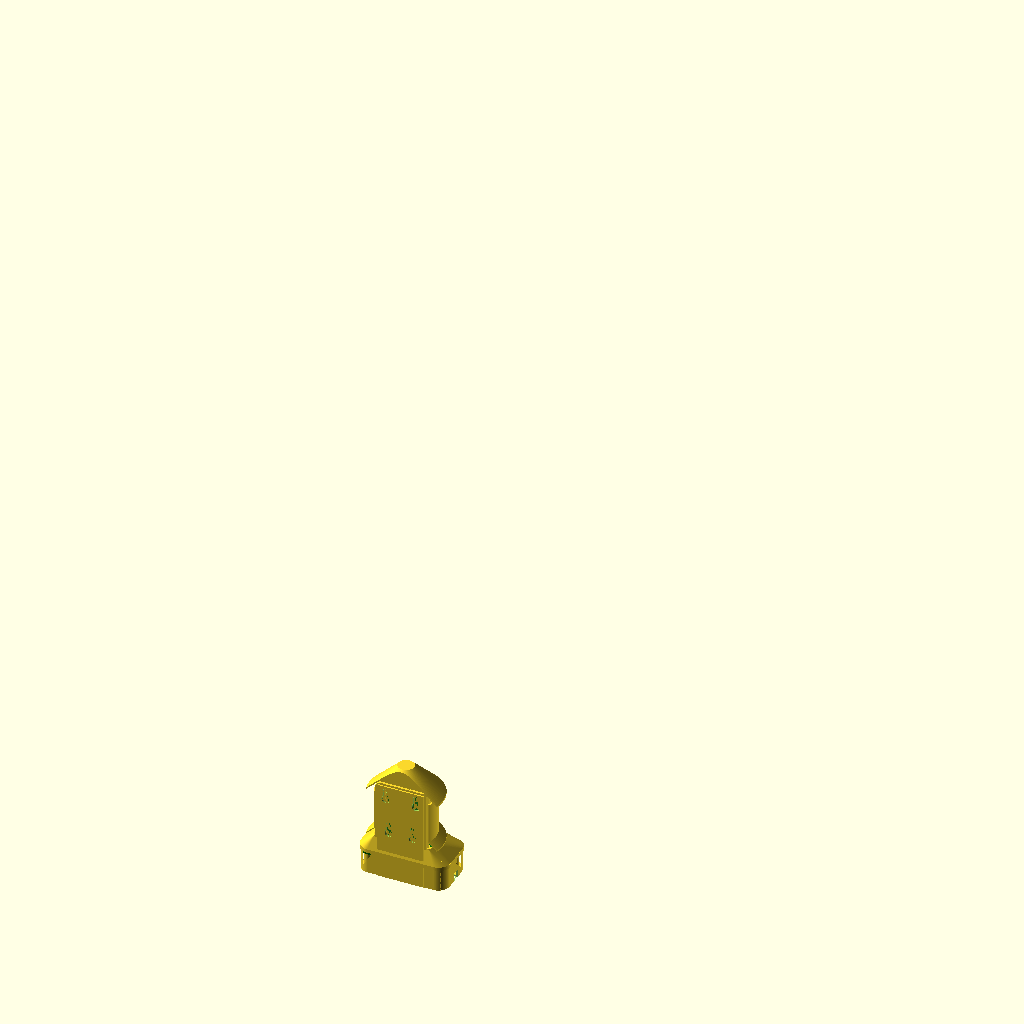
Cell 1: the model at its default parameters.
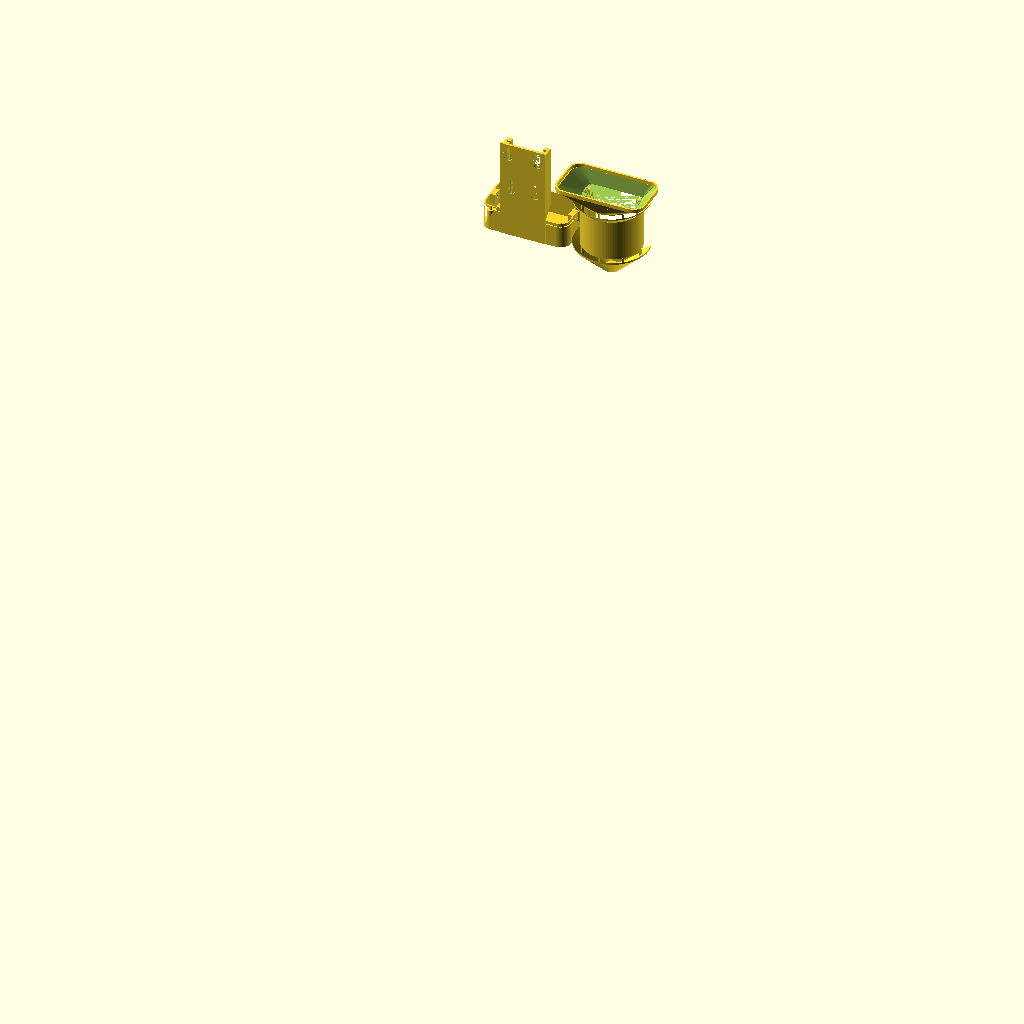
Cell 2: part = "plate" (everything else at default).
The same orthographic view direction (rotation 55°, 0°, 25°; colour scheme Cornfield) for every cell, with the view re-fitted per cell, so scale and position can differ between cells.
OpenSCAD source file hardware/diy-node/enclosure/archive/v3-gourd/enclosure.scad:
// ============================================================
// Making Sense Bali — DIY Node enclosure v3  "gourd"
// ============================================================
// FDM-native outdoor enclosure for the XIAO ESP32-S3 + BME680
// (+ Grove HM3301 module) Smart Citizen DIY node.
//
// v3 fixes (from a real v2 print):
//  * PM bay now fits the FULL Grove module — the bare HM3301 can
//    (40×38×15) sits on an 80×40 carrier PCB. Dimensions taken
//    from Seeed's Eagle .brd: outline 80×40, Ø3.2 mounting holes
//    at (±36,±16), Grove socket left end, pigtail header right.
//    Module mounts inverted: can face-down over mesh windows.
//  * The hood↔core joint actually closes: hard shoulder stop on
//    the foot, 0.5 mm radial clearances, chamfered lead-ins, and
//    two M3 screws into foot bosses. No more wishful snap nubs.
//  * Downsized: perfboard spec drops to 4×6 cm (a XIAO + BME680
//    barely fills a 5×7). Slim body Ø~60; only the foot is wide,
//    because the module is 80 mm long and physics doesn't care.
//
// Two printed parts, support-free:
//   core — foot + module cradle + floor + mounting spine.
//          Prints standing on its floor.
//   hood — collar + loft + body + skirt vents + cone spire.
//          Prints inverted, spire cap on the bed (use a brim).
//
//   variant = "basic" | "plus"
//   part    = "core" | "hood" | "assembly" | "plate"
//
// Material: white PETG. PLA softens on Bali rooftops — don't.
// License: MIT (parent repo).
// ============================================================

// ---------- what to render ----------
variant = "plus";      // ["basic", "plus"]
part    = "assembly";  // ["core", "hood", "assembly", "plate"]
show_dummies = true;

// ---------- components ----------
pb_w = 40;  pb_h = 60;  pb_t = 1.6;   // 4×6 cm perfboard
crr_l = 80; crr_w = 40; crr_t = 1.6;  // HM3301 Grove carrier (Eagle)
hole_dx = 36; hole_dy = 16;           // carrier holes ±36, ±16, Ø3.2
can_l = 40; can_w = 38; can_h = 15;   // bare sensor can on carrier
can_cx = -5;   // can centre offset along carrier (measure yours;
               // socket end = -40, pigtail end = +40)

// ---------- shells / fit ----------
shell   = 1.6;   floor_t = 2.0;   spine_t = 2.4;   foot_t = 1.8;
skirt_t = 1.3;
fit     = 0.5;   // radial joint clearance (printed v2 jammed at 0.2)
drop    = 0.8;   // drop-in clearance

// ---------- plan geometry ----------
// upper body: D-section for the 40-wide board
R_up = 28;  cy = 10;                  // inner radius, centre offset
// foot: rounded rectangle for the 80×40 module (plus only)
foot_ix = 84;  foot_iy = 44;  foot_r = 9;   // interior, corner r
// basic cup: small D
R_cupb = 25.5;

skirt_p  = 6;       // skirt projection
cone_tip = 8;
spine_hw = 23;      // spine half-width (46 wide)

// ---------- fasteners ----------
keyhole_head = 8;  keyhole_slot = 4.2;
pilot_d = 2.5;  thru_d = 3.4;         // M3 joint screws ×2

// ---------- derived: vertical stack ----------
is_plus  = (variant=="plus");
bay_h    = can_h + crr_t + 4.5;               // 21: can+pcb+fingers
cup_top  = floor_t + (is_plus ? bay_h + 2 : 8);   // 25 / 10
loft_h   = 16;     // plus: foot → body; keeps the flare ≤45° in print
z_stop   = is_plus ? cup_top + loft_h - 3 : cup_top + 4;  // board btm
z_board_top = z_stop + pb_h;
spine_top   = z_board_top + 2;
g_lo0 = z_stop + 4;        g_lo1 = g_lo0 + 8;  // intake vent
g_hi0 = z_board_top - 7;   g_hi1 = z_board_top + 1;
R_up_out = R_up + shell;
r_brim   = R_up_out + skirt_p + 1;             // 36.6
cone_z0  = g_hi1 - (r_brim - R_up_out) - 1.5;
cone_h   = r_brim - cone_tip;
z_tip    = cone_z0 + cone_h + 1.7;
sk_drop  = r_brim - R_up;

// joint
step_z   = cup_top - 3;        // shoulder height on the foot/cup
col_bot  = step_z + 0.3;       // hood collar bottom edge (hard stop)
hm_cy    = foot_iy/2;          // module centre, y = 22
boss_z   = cup_top - 5;        // joint screw axis height

eps = 0.01;
$fa = 3; $fs = 0.5;

// ============================================================
// 2D profiles
// ============================================================
module Dprof(r, c=cy) {        // D: flat at y=0, arc forward
    intersection() {
        translate([0,c]) circle(r);
        translate([-r-60,0]) square([2*r+120, r+c+60]);
    }
}
module rrect(ix, iy) {         // rounded rect, back edge at y=0
    translate([0, iy/2]) offset(r=foot_r)
        square([ix-2*foot_r, iy-2*foot_r], center=true);
}
function chwD(r,c) = sqrt(r*r - c*c);

// thin slice of a 2D profile at height z (for hull lofts)
module slice(z) { translate([0,0,z]) linear_extrude(0.02) children(); }

module half_y() { translate([-250,0.0,-60]) cube([500,500,500]); }

// ============================================================
// CORE — prints standing on its floor
// ============================================================
module keyhole() {
    translate([0,-eps,0]) rotate([-90,0,0]) {
        cylinder(d=keyhole_head, h=spine_t+2*eps);
        translate([-keyhole_slot/2,-10,0])
            cube([keyhole_slot, 10, spine_t+2*eps]);
        translate([0,-10,0]) cylinder(d=keyhole_slot, h=spine_t+2*eps);
    }
}

module rail_block(side) {
    bz0 = max(z_stop-3, cup_top+1);
    rail_d = 11;
    mirror([side<0?1:0,0,0]) difference() {
        union() {
            translate([16.5, 0, bz0])
                cube([spine_hw-16.5-1, rail_d, spine_top-2-bz0]);
            // 45° chamfer below: tip on the spine, no overhang
            translate([16.5, 0, bz0]) rotate([0,90,0])
                linear_extrude(spine_hw-16.5-1)
                    polygon([[0,0],[0,rail_d],[rail_d,0]]);
        }
        translate([16.5-eps, 4.5, z_stop])     // board groove
            cube([3.1, pb_t+0.6, spine_top]);
    }
}

// foot outline (outer). Basic uses the small D cup instead.
module foot_out_prof()  { offset(r=foot_t) rrect(foot_ix, foot_iy); }
module foot_step_prof() { offset(r=foot_t-1.2) rrect(foot_ix, foot_iy); }

module core() {
    difference() {
        union() {
            // ---- floor ----
            linear_extrude(floor_t) union() {
                if (is_plus) foot_out_prof(); else Dprof(R_cupb+foot_t, cy);
                translate([-spine_hw, -spine_t]) square([2*spine_hw, spine_t+1]);
            }
            // ---- cup / foot wall, with shoulder step + chamfer ----
            if (is_plus) {
                linear_extrude(step_z) difference()
                    { foot_out_prof(); rrect(foot_ix, foot_iy); }
                linear_extrude(cup_top) difference()
                    { foot_step_prof(); rrect(foot_ix, foot_iy); }
                // 45° lead-in on the step top edge
                translate([0,0,cup_top-1]) linear_extrude(1) difference()
                    { foot_step_prof(); offset(delta=-1) foot_step_prof(); }
            } else {
                linear_extrude(step_z) difference()
                    { Dprof(R_cupb+foot_t, cy); Dprof(R_cupb, cy); }
                linear_extrude(cup_top) difference()
                    { Dprof(R_cupb+foot_t-1.2, cy); Dprof(R_cupb, cy); }
            }
            // ---- joint screw bosses, fused INSIDE the wall ----
            for (sx=[-1,1]) mirror([sx<0?1:0,0,0])
                translate([is_plus ? foot_ix/2-5 : chwD(R_cupb,cy)-5,
                           (is_plus ? hm_cy : cy)-5, boss_z-5])
                    cube([5.5, 10, 10]);
            // ---- spine ----
            translate([-spine_hw, -spine_t, 0])
                cube([2*spine_hw, spine_t, spine_top]);
            // gussets, clear of the can (can spans x -25..15)
            for (sx=[-1,1]) mirror([sx<0?1:0,0,0])
                translate([20, 0, floor_t]) rotate([90,0,90])
                    linear_extrude(2) polygon([[0,0],[10,0],[0,10]]);
            // rails
            rail_block(1); rail_block(-1);
            // zip post
            translate([8, 0, is_plus ? cup_top+1 : floor_t]) {
                difference() {
                    cube([8, 4, 8]);
                    translate([4,-eps,4]) rotate([-90,0,0])
                        cylinder(d=4, h=5);
                }
                if (is_plus) rotate([0,90,0]) linear_extrude(8)
                    polygon([[0,0],[0,4],[4,0]]);
            }
            if (is_plus) {
                // ---- module cradle: 4 posts + pegs (Eagle: ±36,±16) ----
                for (px=[-hole_dx,hole_dx]) for (py=[-hole_dy,hole_dy])
                    translate([px, hm_cy+py, 0]) {
                        cylinder(d=7, h=floor_t+can_h);
                        cylinder(d=2.8, h=floor_t+can_h+crr_t+1.8);
                    }
                // two fingers over the carrier's long edges
                for (fy=[0.2, foot_iy-1.8])
                    translate([can_cx-4, fy, floor_t]) {
                        cube([8, 1.6, can_h+crr_t+3]);
                        translate([0, fy<2 ? 1.6 : -1.2, can_h+crr_t-0.1]) {
                            cube([8, 1.2, 1.4]);
                            translate([0, fy<2 ? 0 : 1.2, 1.4])
                                rotate([fy<2 ? -45 : 225, 0, 0])
                                    cube([8, 1.2, 1.4]);   // lead-in
                        }
                    }
            }
        }
        // keyholes
        for (p=[[-15, spine_top-14],[15, spine_top-14],
                [-12, z_stop+12],  [12, z_stop+12]])
            translate([p[0], -spine_t, p[1]]) keyhole();
        // joint screw pilots (axis x)
        for (sx=[-1,1])
            translate([sx*(is_plus ? foot_ix/2+foot_t+eps
                                   : chwD(R_cupb,cy)+foot_t+eps),
                       hm_cy*(is_plus?1:0) + (is_plus?0:cy), boss_z])
                rotate([0, sx>0?-90:90, 0]) cylinder(d=pilot_d, h=9);
        if (is_plus) {
            // mesh windows under the can (inlet | 8 mm band | outlet)
            for (sx=[-1,1])
                translate([can_cx+sx*(4+13/2)-13/2, hm_cy-14, -eps])
                    cube([13, 28, floor_t+2*eps]);
            // mesh pocket
            translate([can_cx-18, hm_cy-17, floor_t-0.6])
                cube([36, 34, 0.6+eps]);
            // cable arch, right end wall
            translate([foot_ix/2-2, hm_cy-4, -eps])
                cube([foot_t+4, 8, floor_t+2*eps]);
            translate([foot_ix/2-2, hm_cy-4, floor_t-eps])
                cube([foot_t+4, 8, 6]);
        } else {
            for (xx=[-15:6:15])
                translate([xx-1.5, 6, -eps]) cube([3, 22, floor_t+2*eps]);
            translate([chwD(R_cupb,cy)-2, cy+6, -eps])
                { cube([foot_t+4, 8, floor_t+2*eps]); }
            translate([chwD(R_cupb,cy)-2, cy+6, floor_t-eps])
                cube([foot_t+4, 8, 6]);
        }
        // condensation weeps
        for (xx=[-12,12]) translate([xx, 2.2, -eps])
            cylinder(d=3, h=floor_t+2*eps);
    }
}

// ============================================================
// HOOD — prints inverted (spire cap on the bed)
// ============================================================
module Dring(r_in, t, z0, z1, c=cy) {
    translate([0,0,z0]) linear_extrude(z1-z0)
        difference() { Dprof(r_in+t, c); Dprof(r_in, c); }
}
module skirt(z_root) {
    translate([0,0,z_root-sk_drop]) intersection() {
        translate([0,cy,0]) rotate_extrude()
            polygon([[R_up, sk_drop], [r_brim, 0],
                     [r_brim, -skirt_t], [R_up, sk_drop-skirt_t]]);
        half_y();
    }
}
module cone_shell() {
    translate([0,0,cone_z0]) intersection() {
        translate([0,cy,0]) rotate_extrude()
            polygon([[r_brim, 1.7], [cone_tip, cone_h+1.7], [0, cone_h+1.7],
                     [0, cone_h], [cone_tip, cone_h], [r_brim, 0]]);
        half_y();
    }
}
module above_cone() {
    translate([0,0,cone_z0]) translate([0,cy,0]) rotate_extrude()
        polygon([[r_brim, 0], [cone_tip, cone_h],
                 [cone_tip, cone_h+99], [r_brim+99, cone_h+99], [r_brim+99, 0]]);
}
module vent_ribs(z0, z1) {
    for (az=[0,45,90,135,180]) translate([0,cy,0]) rotate([0,0,az])
        translate([R_up-0.3, -0.8, z0]) cube([shell+0.6, 1.6, z1-z0]);
}

// collar + loft profiles (hood side, with joint clearance)
module col_in_prof()  {
    if (is_plus) offset(r=fit) foot_step_prof();
    else offset(r=fit) Dprof(R_cupb+foot_t-1.2, cy);
}
module col_out_prof() { offset(r=fit+1.8) {
    if (is_plus) foot_step_prof(); else Dprof(R_cupb+foot_t-1.2, cy); } }

module hood() {
    body_z0 = is_plus ? cup_top + loft_h : cup_top;
    union() {
        difference() {
            union() {
                // collar: slides over the step, lands on the shoulder
                translate([0,0,col_bot]) linear_extrude(cup_top+1-col_bot)
                    difference() { col_out_prof(); col_in_prof(); }
                // loft: collar profile → upper body (hull of slices)
                if (is_plus) difference() {
                    hull() { slice(cup_top+0.9) col_out_prof();
                             slice(body_z0) Dprof(R_up_out, cy); }
                    hull() { slice(cup_top-eps) col_in_prof();
                             slice(body_z0+eps) Dprof(R_up, cy); }
                }
                // body bands
                Dring(R_up, shell, body_z0, g_lo0);
                Dring(R_up, shell, g_lo1, g_hi0);
                skirt(g_lo1+1.5);
                vent_ribs(g_lo0-eps, g_lo1+eps);
                vent_ribs(g_hi0-eps, g_hi1+4);
                // back wall above the spine + slit cover foot
                translate([-chwD(R_up,cy), 0.5, spine_top+0.5])
                    cube([2*chwD(R_up,cy), 1.6, z_tip-spine_top-1]);
                translate([-chwD(R_up,cy), -1.7, spine_top+0.5])
                    cube([2*chwD(R_up,cy), 2.2+1.6, 2]);
                // spine guide towers — START ABOVE THE CUP (v2 bug)
                for (sx=[-1,1]) mirror([sx<0?1:0,0,0]) {
                    translate([spine_hw+0.5, -2.1, body_z0+1])
                        cube([1.8, 6.3, spine_top+1-(body_z0+1)]); // cheek
                    translate([spine_hw-2.3, 0.5, body_z0+1])
                        cube([4.6, 1.6, spine_top+1-(body_z0+1)]); // lip
                }
            }
            above_cone();
            // joint screw holes through the collar, counterbored
            for (sx=[-1,1]) {
                bx = is_plus ? foot_ix/2+foot_t : chwD(R_cupb,cy)+foot_t;
                by = is_plus ? hm_cy : cy;
                translate([sx*(bx+fit+1.8+eps), by, boss_z])
                    rotate([0, sx>0?-90:90, 0]) {
                        cylinder(d=thru_d, h=6);
                        cylinder(d=6.4, h=1.4);
                    }
            }
        }
        cone_shell();
    }
}

// ============================================================
// preview dummies
// ============================================================
module dummies() {
    color("ForestGreen") translate([-pb_w/2, 4.5, z_stop])
        cube([pb_w, pb_t, pb_h]);
    color("DimGray") translate([-10.5, 4.5+pb_t, z_board_top-20])
        cube([21, 8, 17.8]);
    color("MediumPurple") translate([4, 4.5+pb_t, z_stop+5])
        cube([15, 10, 13]);
    if (is_plus) {
        color("Silver") translate([can_cx-can_l/2, hm_cy-can_w/2, floor_t])
            cube([can_l, can_w, can_h]);                  // can, face down
        color("DarkGreen") translate([-crr_l/2, hm_cy-crr_w/2, floor_t+can_h])
            cube([crr_l, crr_w, crr_t]);                  // carrier above
        color("White") translate([-crr_l/2, hm_cy-5, floor_t+can_h-6])
            cube([10, 10, 6]);                            // grove socket
    }
}

// ============================================================
// output, print-oriented
// ============================================================
module hood_printed() { translate([0,0,z_tip]) rotate([180,0,0]) hood(); }

if (part=="core") core();
else if (part=="hood") hood_printed();
else if (part=="plate") {
    translate([is_plus ? -52 : -42, 0, 0]) core();
    translate([ 42, 0, 0]) hood_printed();
}
else { core(); hood(); if (show_dummies) dummies(); }

echo(str("== ", variant, " v3 ==  body Ø", 2*R_up_out,
     "  brim Ø", 2*r_brim,
     is_plus ? str("  foot ", foot_ix+2*foot_t, "×", foot_iy+2*foot_t) : "",
     "  H=", z_tip, "  board z ", z_stop, "→", z_board_top,
     "  vents ", g_lo0, "-", g_lo1, " / ", g_hi0, "-", g_hi1));
Parameter table extracted from the source (name, type, default, range or options):
variant: string, default "plus", options "basic", "plus"
part: string, default "assembly", options "core", "hood", "assembly", "plate"
show_dummies: bool, default true
can_cx: number, default -5
skirt_t: number, default 1.3
fit: number, default 0.5
drop: number, default 0.8
R_cupb: number, default 25.5
skirt_p: number, default 6
cone_tip: number, default 8
spine_hw: number, default 23
loft_h: number, default 16
eps: number, default 0.01
